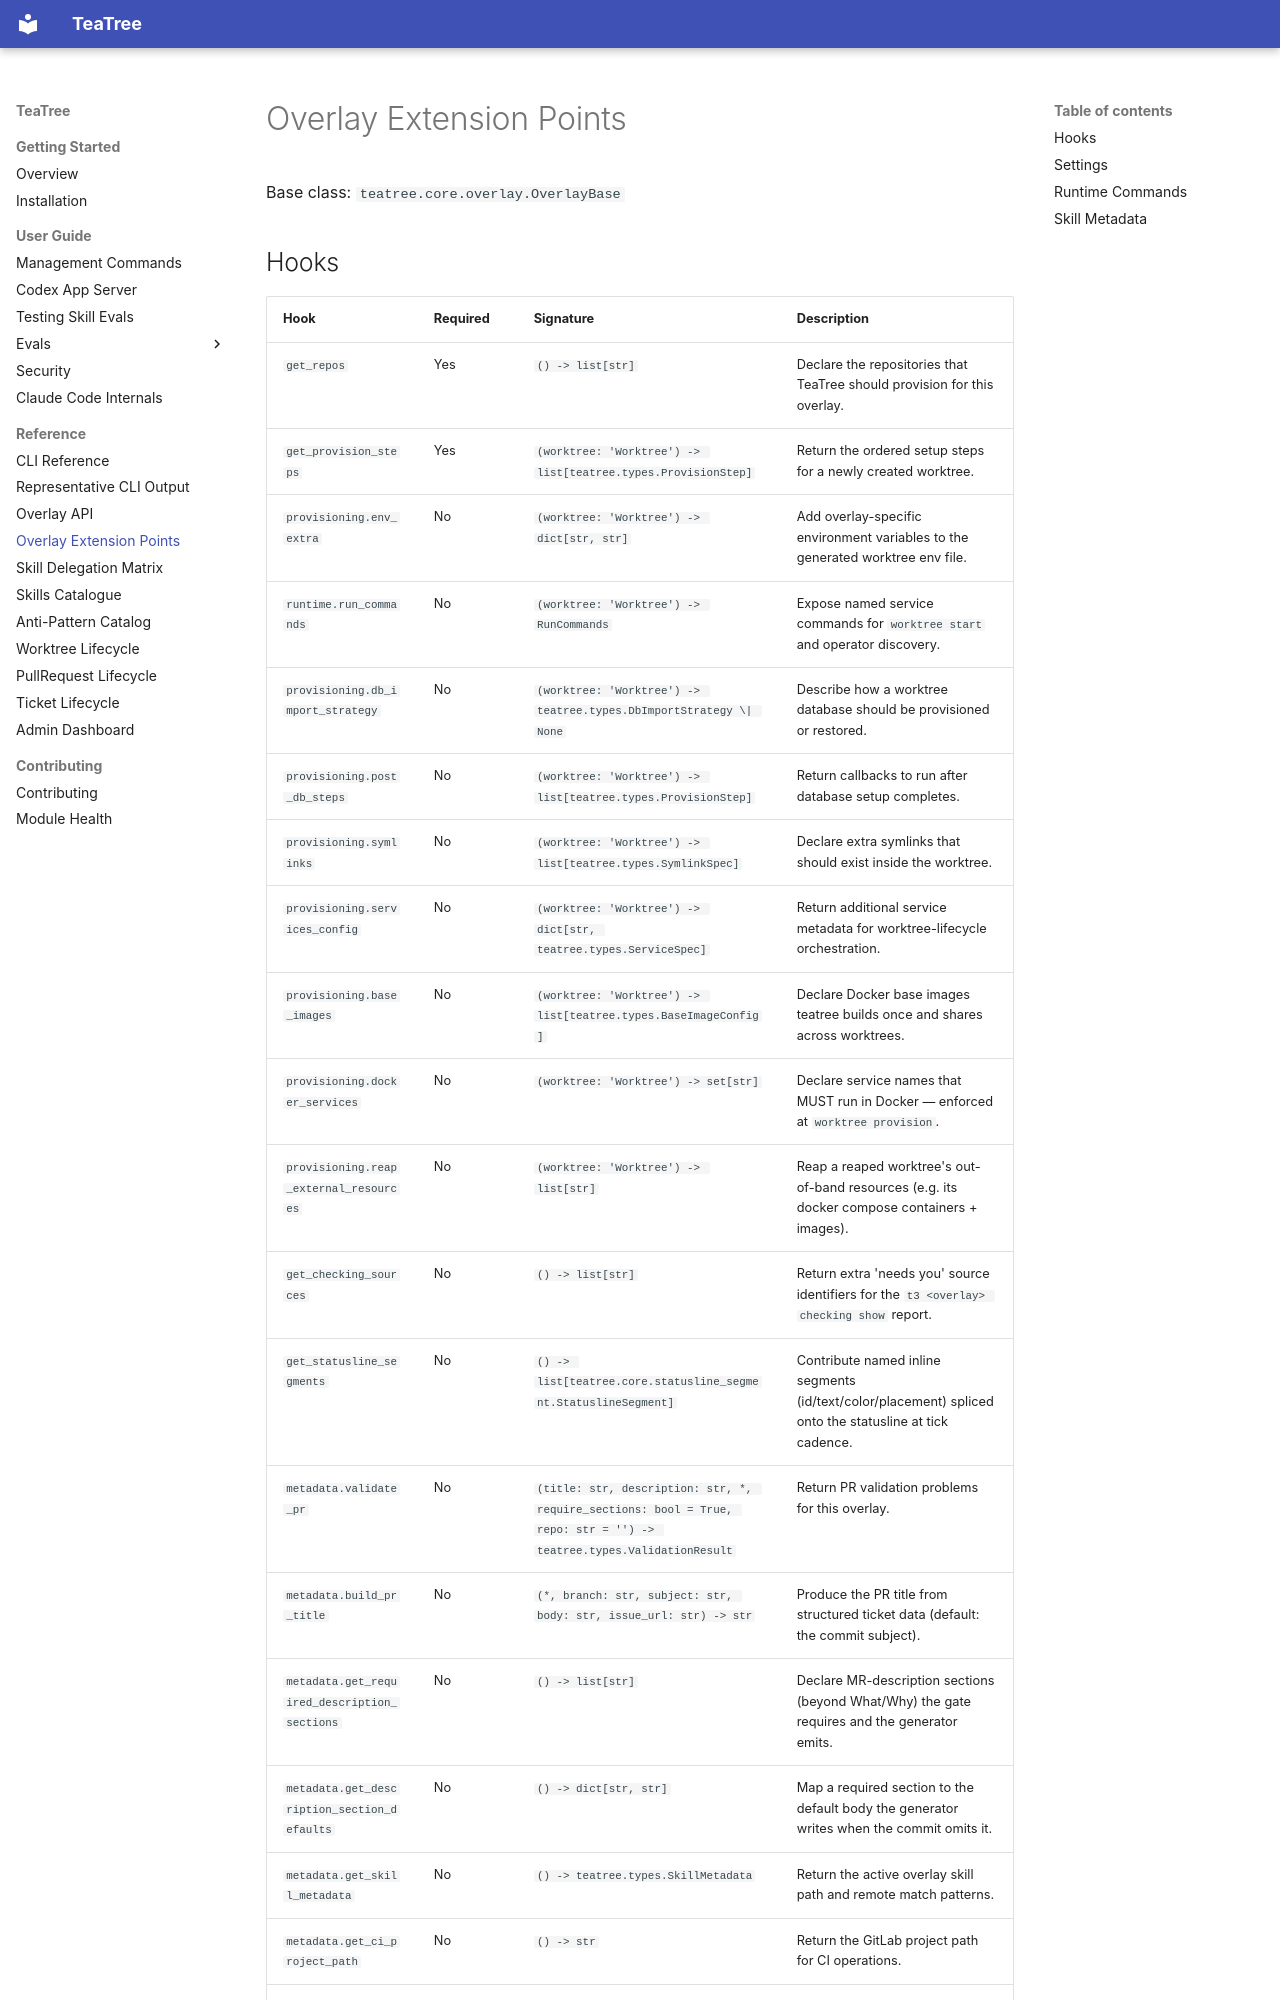

repository: souliane/teatree · page: generated/overlay-extension-points/index.html · generator: mkdocs

# Overlay Extension Points

Base class: `teatree.core.overlay.OverlayBase`

## Hooks

| Hook | Required | Signature | Description |
| --- | --- | --- | --- |
| `get_repos` | Yes | `() -> list[str]` | Declare the repositories that TeaTree should provision for this overlay. |
| `get_provision_steps` | Yes | `(worktree: 'Worktree') -> list[teatree.types.ProvisionStep]` | Return the ordered setup steps for a newly created worktree. |
| `provisioning.env_extra` | No | `(worktree: 'Worktree') -> dict[str, str]` | Add overlay-specific environment variables to the generated worktree env file. |
| `runtime.run_commands` | No | `(worktree: 'Worktree') -> RunCommands` | Expose named service commands for `worktree start` and operator discovery. |
| `provisioning.db_import_strategy` | No | `(worktree: 'Worktree') -> teatree.types.DbImportStrategy \| None` | Describe how a worktree database should be provisioned or restored. |
| `provisioning.post_db_steps` | No | `(worktree: 'Worktree') -> list[teatree.types.ProvisionStep]` | Return callbacks to run after database setup completes. |
| `provisioning.symlinks` | No | `(worktree: 'Worktree') -> list[teatree.types.SymlinkSpec]` | Declare extra symlinks that should exist inside the worktree. |
| `provisioning.services_config` | No | `(worktree: 'Worktree') -> dict[str, teatree.types.ServiceSpec]` | Return additional service metadata for worktree-lifecycle orchestration. |
| `provisioning.base_images` | No | `(worktree: 'Worktree') -> list[teatree.types.BaseImageConfig]` | Declare Docker base images teatree builds once and shares across worktrees. |
| `provisioning.docker_services` | No | `(worktree: 'Worktree') -> set[str]` | Declare service names that MUST run in Docker — enforced at `worktree provision`. |
| `provisioning.reap_external_resources` | No | `(worktree: 'Worktree') -> list[str]` | Reap a reaped worktree's out-of-band resources (e.g. its docker compose containers + images). |
| `get_checking_sources` | No | `() -> list[str]` | Return extra 'needs you' source identifiers for the `t3 <overlay> checking show` report. |
| `get_statusline_segments` | No | `() -> list[teatree.core.statusline_segment.StatuslineSegment]` | Contribute named inline segments (id/text/color/placement) spliced onto the statusline at tick cadence. |
| `metadata.validate_pr` | No | `(title: str, description: str, *, require_sections: bool = True, repo: str = '') -> teatree.types.ValidationResult` | Return PR validation problems for this overlay. |
| `metadata.build_pr_title` | No | `(*, branch: str, subject: str, body: str, issue_url: str) -> str` | Produce the PR title from structured ticket data (default: the commit subject). |
| `metadata.get_required_description_sections` | No | `() -> list[str]` | Declare MR-descript
